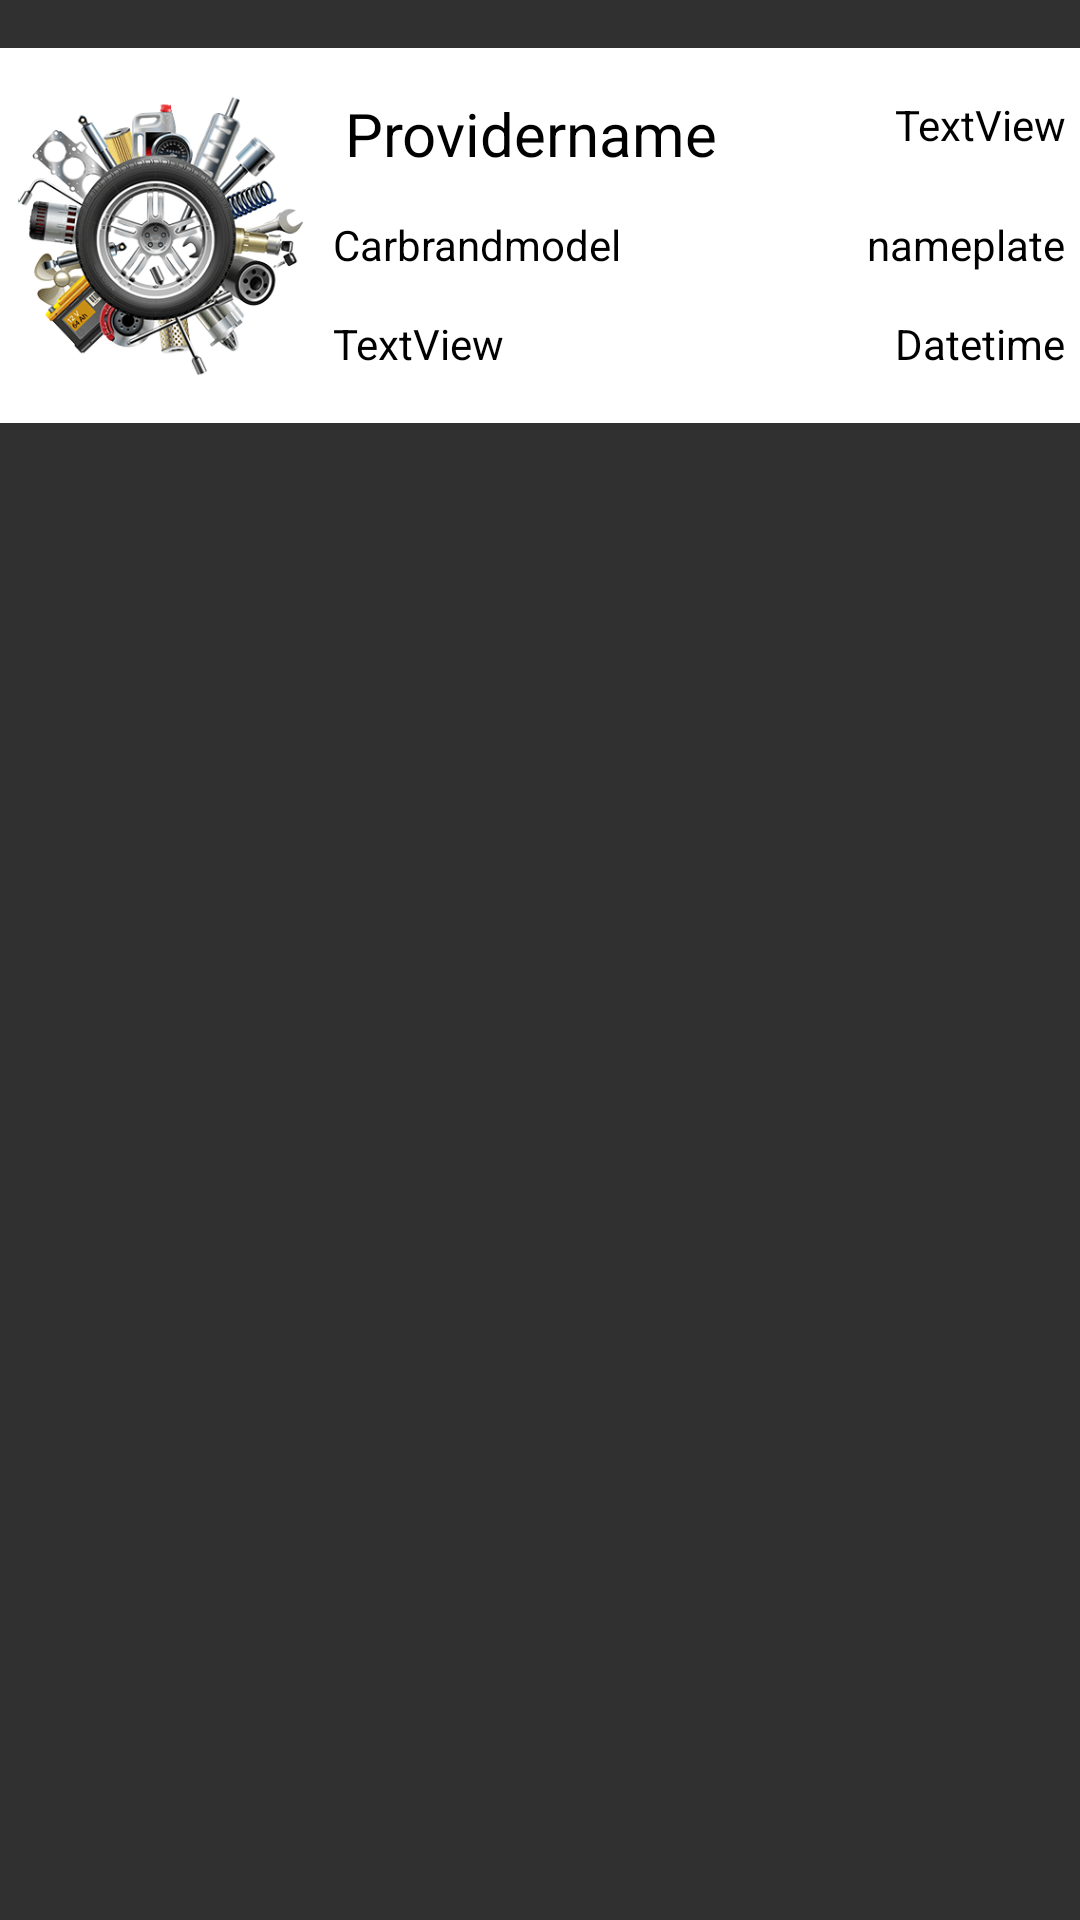

Layout XML and referenced resources for this Android screen:
<!-- AndroidManifest.xml: application theme Theme.AppCompat.NoActionBar -->
<!-- res/layout/myappointmentslist_layout.xml -->
<?xml version="1.0" encoding="utf-8"?>
<androidx.constraintlayout.widget.ConstraintLayout xmlns:android="http://schemas.android.com/apk/res/android"
    xmlns:app="http://schemas.android.com/apk/res-auto"
    xmlns:tools="http://schemas.android.com/tools"
    android:layout_width="match_parent"
    android:layout_height="wrap_content">

    <androidx.constraintlayout.widget.ConstraintLayout
        android:id="@+id/cardView"
        android:layout_width="369dp"
        android:layout_height="125dp"
        android:layout_margin="16dp"
        android:layout_marginStart="10dp"
        android:layout_marginEnd="10dp"
        android:background="#FFFFFF"
        app:layout_constraintEnd_toEndOf="parent"
        app:layout_constraintStart_toStartOf="parent"
        app:layout_constraintTop_toTopOf="parent">

        <TextView
            android:id="@+id/id_myappointments_name_textView"
            android:layout_width="155dp"
            android:layout_height="28dp"
            android:layout_marginStart="10dp"
            android:layout_marginTop="15dp"
            android:text="Providername"
            android:textColor="#000000"
            android:textSize="20sp"
            app:layout_constraintEnd_toStartOf="@+id/id_myappointments_status_textView"
            app:layout_constraintStart_toEndOf="@+id/id_myappointmentImageView"
            app:layout_constraintTop_toTopOf="parent" />

        <TextView
            android:id="@+id/id_myappointments_carDetails_textView"
            android:layout_width="161dp"
            android:layout_height="20dp"
            android:layout_marginStart="10dp"
            android:layout_marginTop="13dp"
            android:layout_marginBottom="13dp"
            android:text="Carbrandmodel"
            android:textColor="#000000"
            app:layout_constraintBottom_toTopOf="@+id/id_myappointments_datetime_textView"
            app:layout_constraintStart_toEndOf="@+id/id_myappointmentImageView"
            app:layout_constraintTop_toBottomOf="@+id/id_myappointments_name_textView"
            app:layout_constraintVertical_bias="0.0" />

        <TextView
            android:id="@+id/id_myappointments_datetime_textView"
            android:layout_width="121dp"
            android:layout_height="20dp"
            android:layout_marginEnd="10dp"
            android:layout_marginBottom="16dp"
            android:gravity="right"
            android:text="Datetime"
            android:textColor="#000000"
            app:layout_constraintBottom_toBottomOf="parent"
            app:layout_constraintEnd_toEndOf="parent" />

        <TextView
            android:id="@+id/id_myappointments_platenumber_textView"
            android:layout_width="72dp"
            android:layout_height="20dp"
            android:layout_marginTop="13dp"
            android:layout_marginEnd="10dp"
            android:layout_marginBottom="13dp"
            android:gravity="right"
            android:text="nameplate"
            android:textColor="#000000"
            app:layout_constraintBottom_toTopOf="@+id/id_myappointments_datetime_textView"
            app:layout_constraintEnd_toEndOf="parent"
            app:layout_constraintTop_toBottomOf="@+id/id_myappointments_name_textView"
            app:layout_constraintVertical_bias="0.0" />

        <ImageView
            android:id="@+id/id_myappointmentImageView"
            android:layout_width="95dp"
            android:layout_height="95dp"
            android:layout_marginStart="10dp"
            android:layout_marginTop="10dp"
            android:layout_marginBottom="10dp"
            app:layout_constraintBottom_toBottomOf="parent"
            app:layout_constraintStart_toStartOf="parent"
            app:layout_constraintTop_toTopOf="parent"
            app:srcCompat="@drawable/appicon" />

        <TextView
            android:id="@+id/id_myappointments_amount_textView"
            android:layout_width="115dp"
            android:layout_height="20dp"
            android:layout_marginStart="10dp"
            android:layout_marginBottom="16dp"
            android:text="TextView"
            android:textColor="#000000"
            app:layout_constraintBottom_toBottomOf="parent"
            app:layout_constraintStart_toEndOf="@+id/id_myappointmentImageView" />

        <TextView
            android:id="@+id/id_myappointments_status_textView"
            android:layout_width="81dp"
            android:layout_height="21dp"
            android:layout_marginTop="16dp"
            android:layout_marginEnd="10dp"
            android:text="TextView"
            android:gravity="right"
            android:textColor="#000000"
            app:layout_constraintEnd_toEndOf="parent"
            app:layout_constraintTop_toTopOf="parent" />
    </androidx.constraintlayout.widget.ConstraintLayout>
</androidx.constraintlayout.widget.ConstraintLayout>
<!-- resources referenced by this layout -->
<resources>
  <!-- drawable appicon: png bitmap (drawable, 118688 bytes) -->
</resources>
